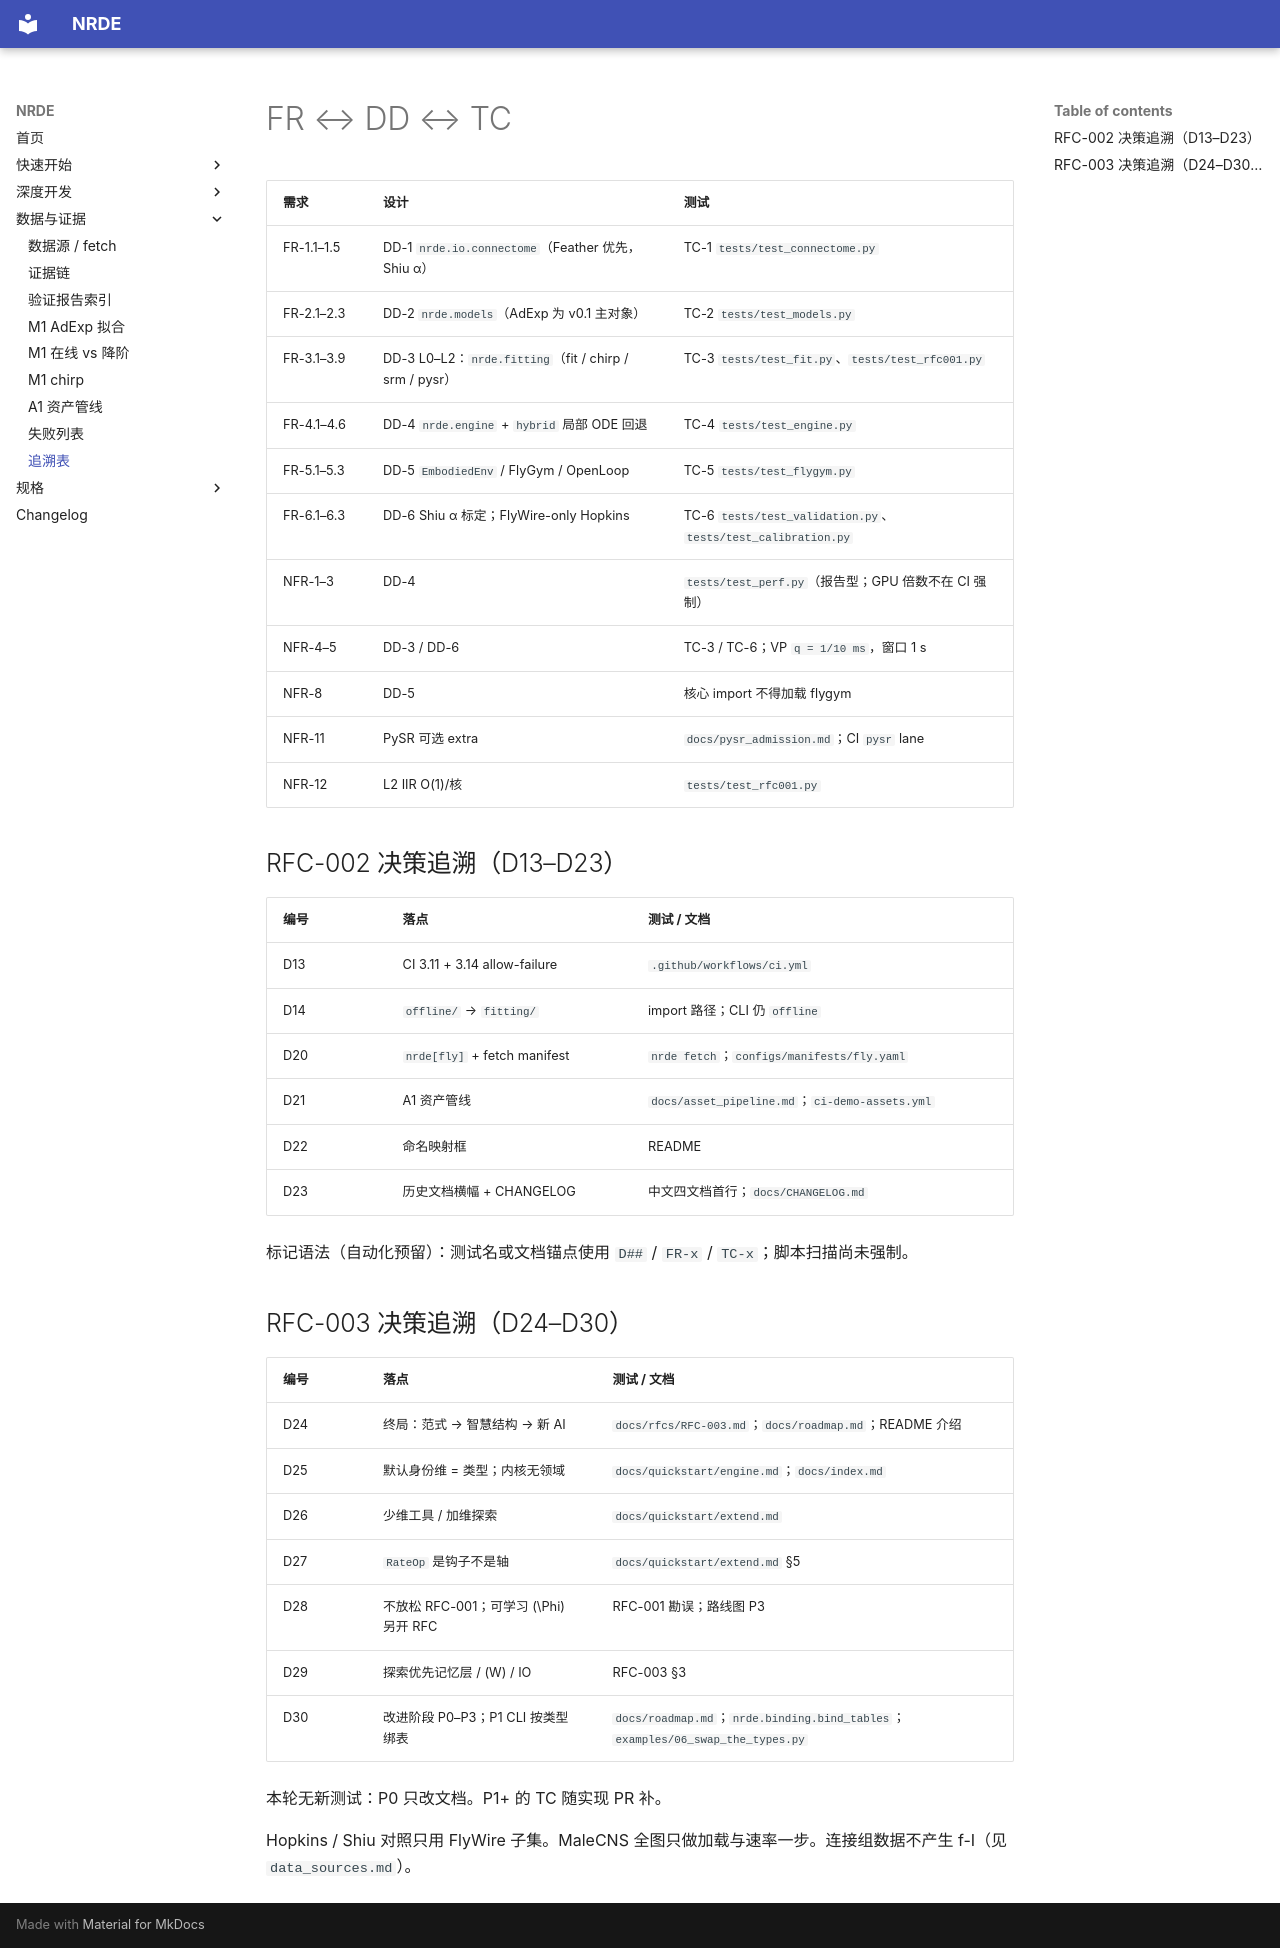

repository: NACXA0/NeuronReducedDynamicsEngine · page: traceability/index.html · generator: mkdocs

# FR ↔ DD ↔ TC

| 需求 | 设计 | 测试 |
|---|---|---|
| FR-1.1–1.5 | DD-1 `nrde.io.connectome`（Feather 优先，Shiu α） | TC-1 `tests/test_connectome.py` |
| FR-2.1–2.3 | DD-2 `nrde.models`（AdExp 为 v0.1 主对象） | TC-2 `tests/test_models.py` |
| FR-3.1–3.9 | DD-3 L0–L2：`nrde.fitting`（fit / chirp / srm / pysr） | TC-3 `tests/test_fit.py`、`tests/test_rfc001.py` |
| FR-4.1–4.6 | DD-4 `nrde.engine` + `hybrid` 局部 ODE 回退 | TC-4 `tests/test_engine.py` |
| FR-5.1–5.3 | DD-5 `EmbodiedEnv` / FlyGym / OpenLoop | TC-5 `tests/test_flygym.py` |
| FR-6.1–6.3 | DD-6 Shiu α 标定；FlyWire-only Hopkins | TC-6 `tests/test_validation.py`、`tests/test_calibration.py` |
| NFR-1–3 | DD-4 | `tests/test_perf.py`（报告型；GPU 倍数不在 CI 强制） |
| NFR-4–5 | DD-3 / DD-6 | TC-3 / TC-6；VP `q = 1/10 ms`，窗口 1 s |
| NFR-8 | DD-5 | 核心 import 不得加载 flygym |
| NFR-11 | PySR 可选 extra | `docs/pysr_admission.md`；CI `pysr` lane |
| NFR-12 | L2 IIR O(1)/核 | `tests/test_rfc001.py` |

## RFC-002 决策追溯（D13–D23）

| 编号 | 落点 | 测试 / 文档 |
|---|---|---|
| D13 | CI 3.11 + 3.14 allow-failure | `.github/workflows/ci.yml` |
| D14 | `offline/` → `fitting/` | import 路径；CLI 仍 `offline` |
| D20 | `nrde[fly]` + fetch manifest | `nrde fetch`；`configs/manifests/fly.yaml` |
| D21 | A1 资产管线 | `docs/asset_pipeline.md`；`ci-demo-assets.yml` |
| D22 | 命名映射框 | README |
| D23 | 历史文档横幅 + CHANGELOG | 中文四文档首行；`docs/CHANGELOG.md` |

标记语法（自动化预留）：测试名或文档锚点使用 `D##` / `FR-x` / `TC-x`；脚本扫描尚未强制。

## RFC-003 决策追溯（D24–D30）

| 编号 | 落点 | 测试 / 文档 |
|---|---|---|
| D24 | 终局：范式 → 智慧结构 → 新 AI | `docs/rfcs/RFC-003.md`；`docs/roadmap.md`；README 介绍 |
| D25 | 默认身份维 = 类型；内核无领域 | `docs/quickstart/engine.md`；`docs/index.md` |
| D26 | 少维工具 / 加维探索 | `docs/quickstart/extend.md` |
| D27 | `RateOp` 是钩子不是轴 | `docs/quickstart/extend.md` §5 |
| D28 | 不放松 RFC-001；可学习 \(\Phi\) 另开 RFC | RFC-001 勘误；路线图 P3 |
| D29 | 探索优先记忆层 / \(W\) / IO | RFC-003 §3 |
| D30 | 改进阶段 P0–P3；P1 CLI 按类型绑表 | `docs/roadmap.md`；`nrde.binding.bind_tables`；`examples/06_swap_the_types.py` |

本轮无新测试：P0 只改文档。P1+ 的 TC 随实现 PR 补。

Hopkins / Shiu 对照只用 FlyWire 子集。MaleCNS 全图只做加载与速率一步。连接组数据不产生 f-I（见 `data_sources.md`）。
